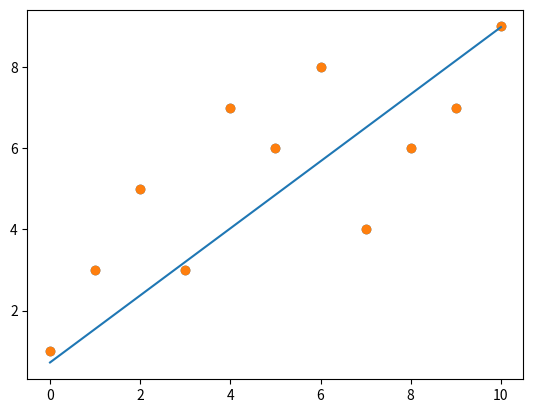

This chart was generated by the following Python code:
import matplotlib.pyplot as plt
y_values = [1, 3, 5 , 3, 7, 6, 8, 4, 6, 7, 9]
x_values = [x for x in range(len(y_values))]
plt.scatter(x_values, y_values)

m = 0
b = 0
alpha = 0.01
y = lambda x: m*x + b

def costFunction(x_values, y_values, y):
    total1 = 0
    total2 = 0
    count = 0
    while count < len(y_values):
        total1 += (y(x_values[count]) - y_values[count])
        total2 += (y(x_values[count]) - y_values[count]) * x_values[count]
        count+=1
    return (total1/len(y_values)), (total2/len(y_values))

count = 0
while count < 100:
    intercept, slope = costFunction(x_values, y_values, y)
    m = m - slope * alpha
    b = b - intercept * alpha
    count += 1

solution = []
for i in x_values:
    solution.append(y(i))

plt.scatter(x_values, y_values)
plt.plot(x_values, solution)
plt.show()
